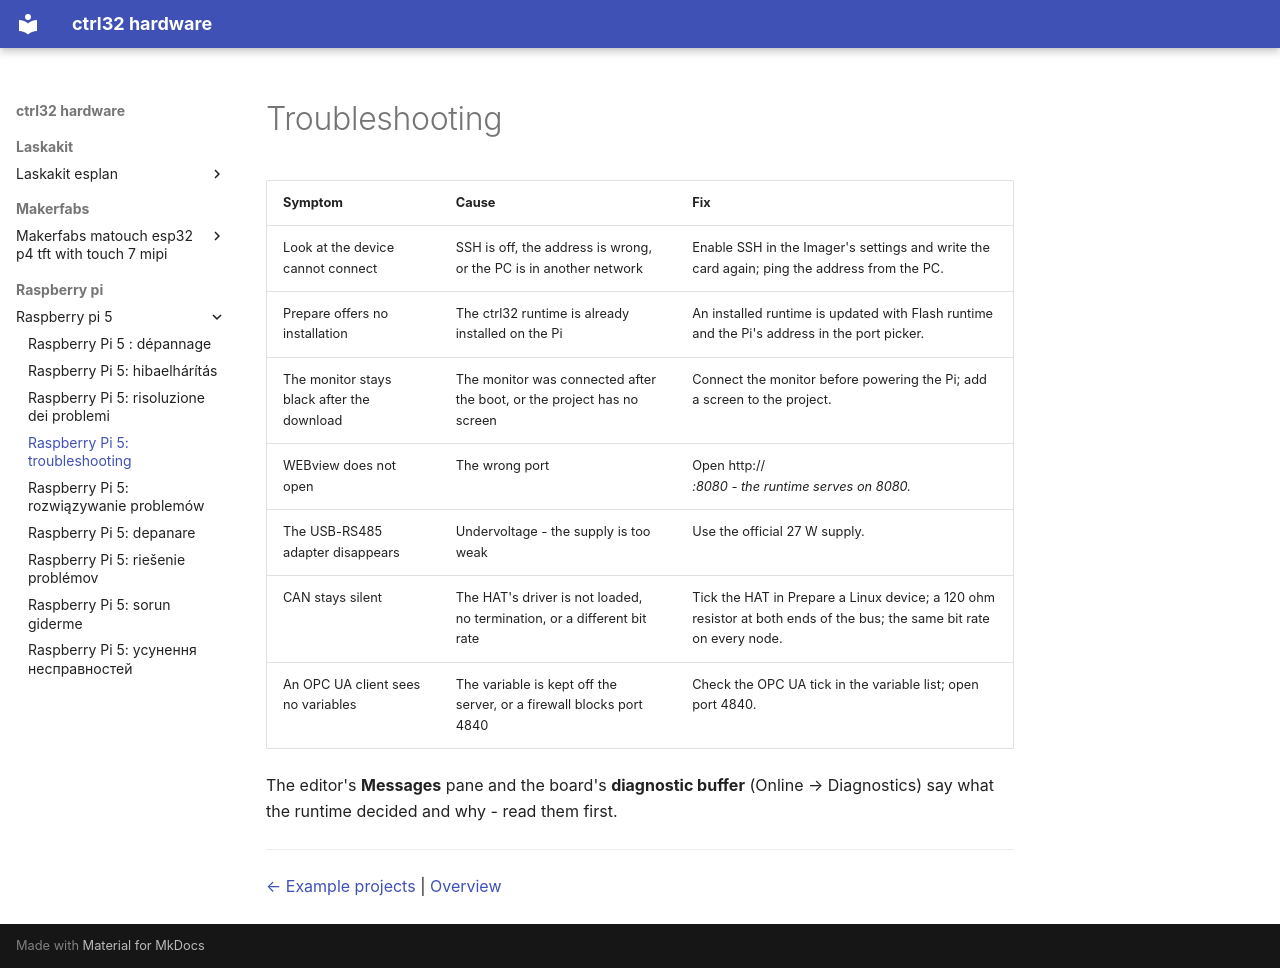

repository: ctrl32/hardware · page: raspberry-pi/raspberry-pi-5/troubleshooting/index.html · generator: mkdocs

---
title: 'Raspberry Pi 5: troubleshooting'
slug: troubleshooting
sidebar_position: 90
image: img/board-01.jpg
image_alt: Raspberry Pi 5
tags:
- raspberry-pi
- linux
- hmi
- opc-ua
- ethercat
- troubleshooting
---

# Troubleshooting

| Symptom | Cause | Fix |
|---|---|---|
| Look at the device cannot connect | SSH is off, the address is wrong, or the PC is in another network | Enable SSH in the Imager's settings and write the card again; ping the address from the PC. |
| Prepare offers no installation | The ctrl32 runtime is already installed on the Pi | An installed runtime is updated with Flash runtime and the Pi's address in the port picker. |
| The monitor stays black after the download | The monitor was connected after the boot, or the project has no screen | Connect the monitor before powering the Pi; add a screen to the project. |
| WEBview does not open | The wrong port | Open http://<address>:8080 - the runtime serves on 8080. |
| The USB-RS485 adapter disappears | Undervoltage - the supply is too weak | Use the official 27 W supply. |
| CAN stays silent | The HAT's driver is not loaded, no termination, or a different bit rate | Tick the HAT in Prepare a Linux device; a 120 ohm resistor at both ends of the bus; the same bit rate on every node. |
| An OPC UA client sees no variables | The variable is kept off the server, or a firewall blocks port 4840 | Check the OPC UA tick in the variable list; open port 4840. |

The editor's **Messages** pane and the board's **diagnostic buffer** (Online → Diagnostics) say what the runtime decided and why - read them first.

---

[← Example projects](examples/README.md) | [Overview](README.md)
